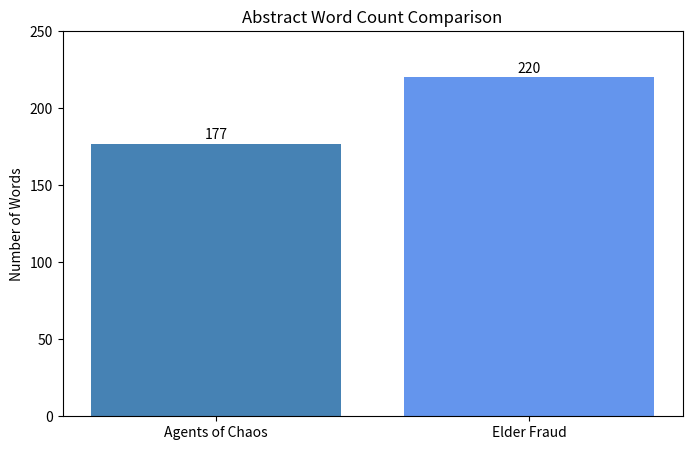

Recreate this plot in Python.
"""Create a chart comparing abstract word counts for two research papers."""

from pathlib import Path

import matplotlib.pyplot as plt

papers = ["Agents of Chaos", "Elder Fraud"]
word_counts = [177, 220]

plt.figure(figsize=(8, 5))
bars = plt.bar(papers, word_counts, color=["steelblue", "cornflowerblue"])

plt.title("Abstract Word Count Comparison")
plt.ylabel("Number of Words")
plt.ylim(0, 250)

for bar, count in zip(bars, word_counts):
    plt.text(
        bar.get_x() + bar.get_width() / 2,
        count + 3,
        str(count),
        ha="center",
    )

output = Path("docs/images/abstract_comparison.png")
output.parent.mkdir(parents=True, exist_ok=True)

plt.savefig(output, bbox_inches="tight")
plt.close()

print(f"Chart saved to {output}")
